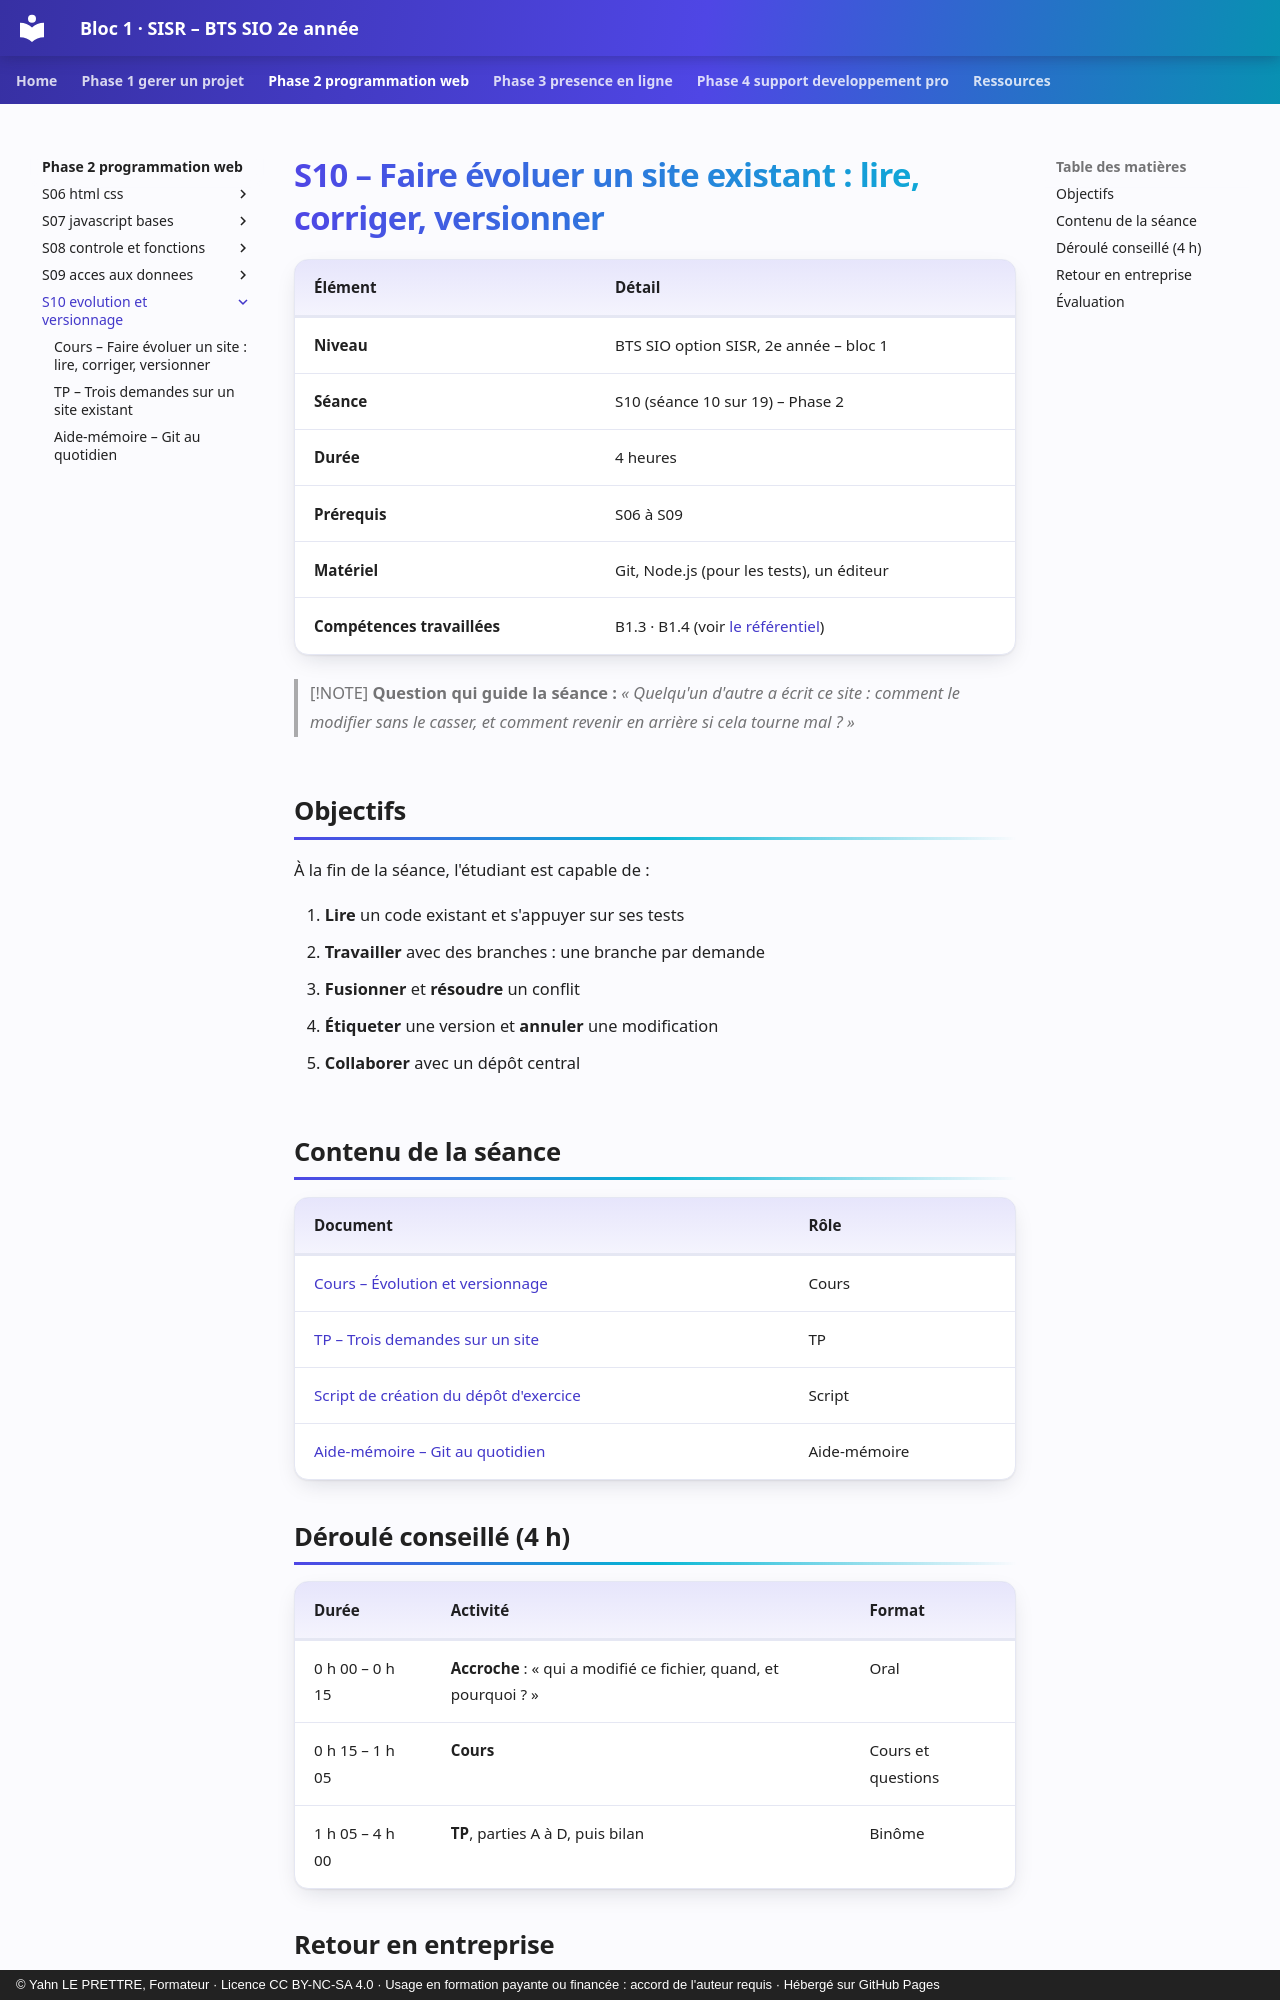

repository: YahnLP/bts2-sio-sisr-bloc1 · page: phase-2-programmation-web/S10-evolution-et-versionnage/index.html · generator: mkdocs · copyright: © Yahn LE PRETTRE, Formateur · Licence CC BY-NC-SA 4.0 · Usage en formation payante ou financée : accord de l'auteur requis · Hébergé sur GitHub Pages

# S10 – Faire évoluer un site existant : lire, corriger, versionner

| Élément | Détail |
|---|---|
| **Niveau** | BTS SIO option SISR, 2e année – bloc 1 |
| **Séance** | S10 (séance 10 sur 19) – Phase 2 |
| **Durée** | 4 heures |
| **Prérequis** | S06 à S09 |
| **Matériel** | Git, Node.js (pour les tests), un éditeur |
| **Compétences travaillées** | B1.3 · B1.4 (voir [le référentiel](../../ressources/referentiel.md)) |

> [!NOTE]
> **Question qui guide la séance :** *« Quelqu'un d'autre a écrit ce site : comment le modifier sans le casser, et comment revenir en arrière si cela tourne mal ? »*

## Objectifs

À la fin de la séance, l'étudiant est capable de :

1. **Lire** un code existant et s'appuyer sur ses tests
2. **Travailler** avec des branches : une branche par demande
3. **Fusionner** et **résoudre** un conflit
4. **Étiqueter** une version et **annuler** une modification
5. **Collaborer** avec un dépôt central

## Contenu de la séance

| Document | Rôle |
|---|---|
| [Cours – Évolution et versionnage](01-cours.md) | Cours |
| [TP – Trois demandes sur un site](02-tp.md) | TP |
| [Script de création du dépôt d'exercice](tp/init-depot.sh) | Script |
| [Aide-mémoire – Git au quotidien](03-aide-memoire.md) | Aide-mémoire |

## Déroulé conseillé (4 h)

| Durée | Activité | Format |
|---|---|---|
| 0 h 00 – 0 h 15 | **Accroche** : « qui a modifié ce fichier, quand, et pourquoi ? » | Oral |
| 0 h 15 – 1 h 05 | **Cours** | Cours et questions |
| 1 h 05 – 4 h 00 | **TP**, parties A à D, puis bilan | Binôme |

## Retour en entreprise

Si ta situation le permet : **observer** comment ton entreprise traite le sujet de la séance, **documenter** en une demi-page l'écart avec le TP, ou **réaliser** une partie après accord de ton tuteur. Voir [Transfert en entreprise](../../ressources/transfert-entreprise.md). Le travail réalisé peut alimenter une [fiche de réalisation](../../ressources/fiche-realisation-professionnelle.md).
